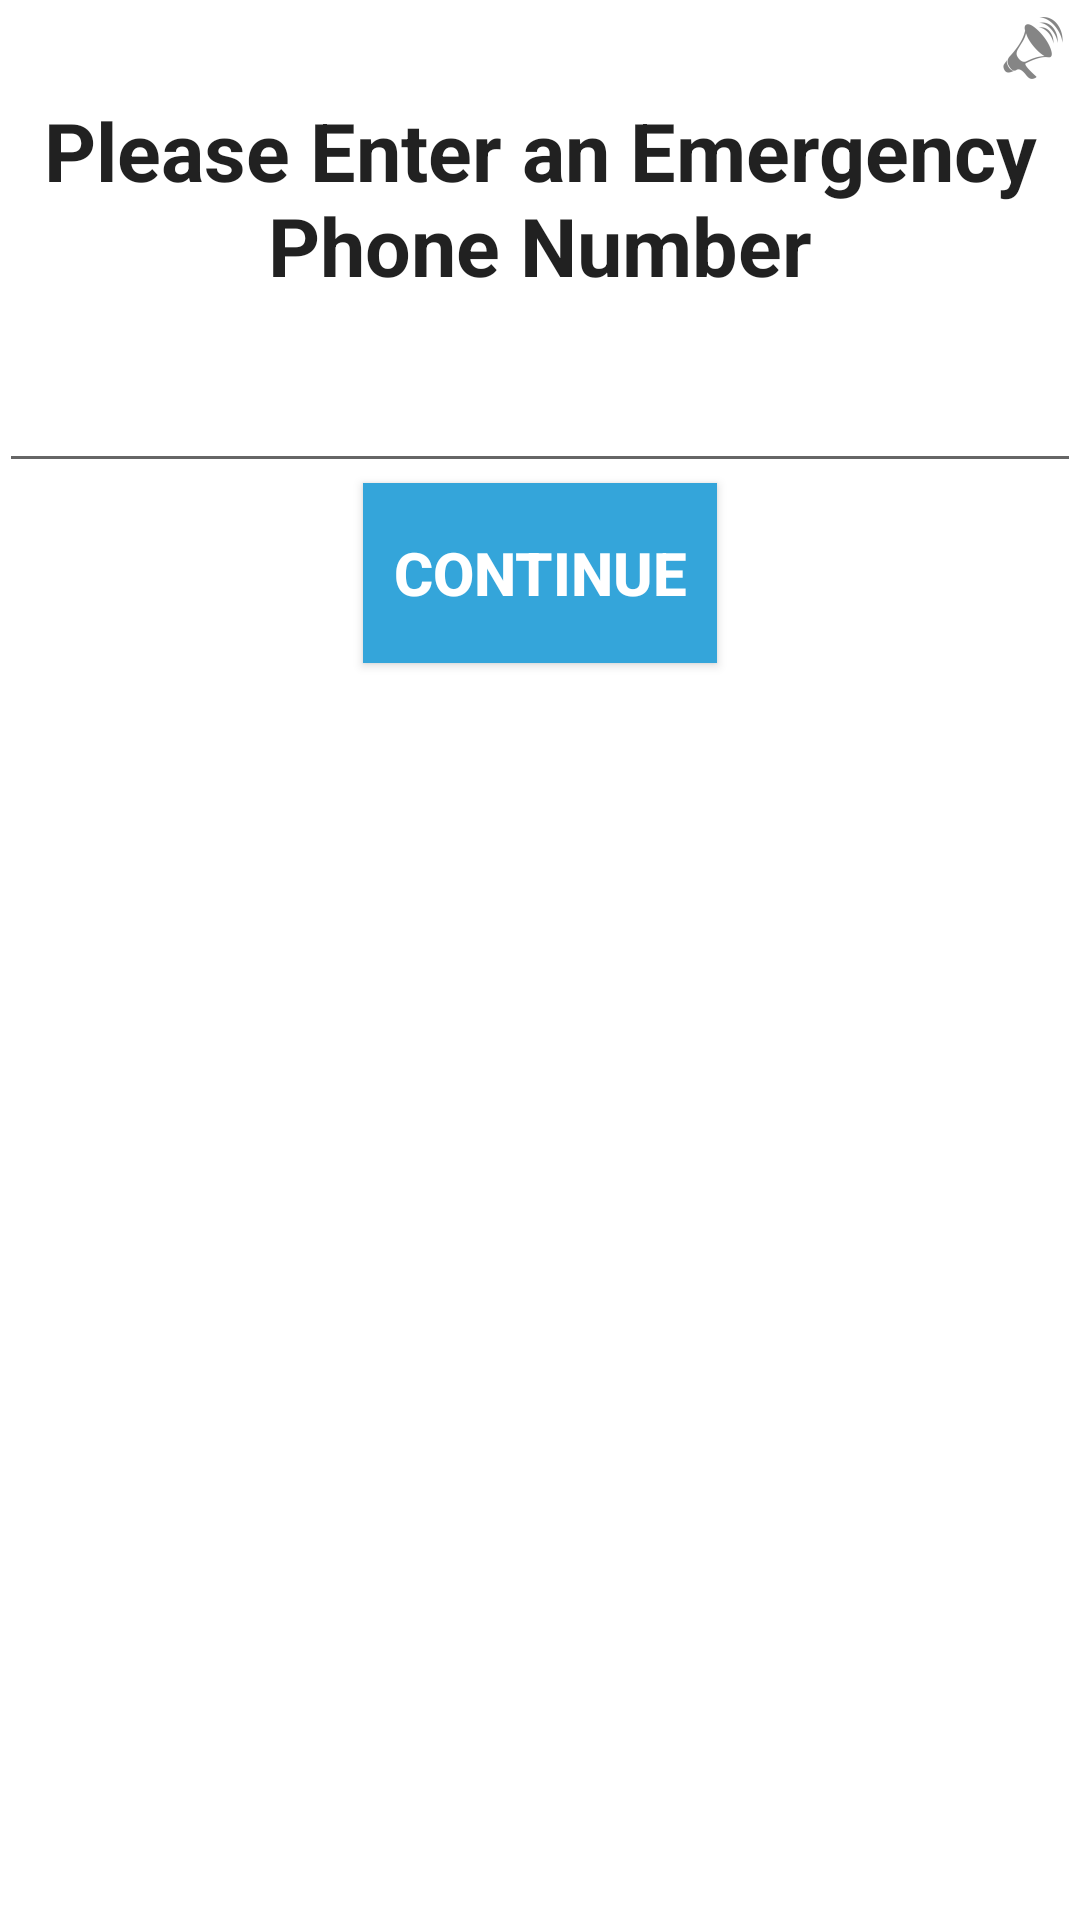

Android layout source for this screen:
<!-- AndroidManifest.xml: application theme CustomActionBarTheme -->
<!-- res/layout/activity_elderly_register_emergency_no.xml -->
<LinearLayout xmlns:android="http://schemas.android.com/apk/res/android"
    xmlns:tools="http://schemas.android.com/tools" android:layout_width="match_parent"
    android:layout_height="match_parent" android:paddingLeft="@dimen/activity_horizontal_margin"
    android:paddingRight="@dimen/activity_horizontal_margin"
    android:orientation="vertical"
    android:paddingTop="@dimen/activity_vertical_margin"
    android:paddingBottom="@dimen/activity_vertical_margin"
    tools:context="aakanshaparmar.blackboxsystem.ElderlyRegisterPhoneNo"
    android:background="@color/white"
    >

    <ImageButton
        android:layout_width="wrap_content"
        android:layout_height="wrap_content"
        android:id="@+id/Assistance"
        android:src="@drawable/speaker_icon"
        android:layout_alignParentTop="true"
        android:layout_alignRight="@+id/title"
        android:layout_alignEnd="@+id/title"
        android:layout_gravity="right"
        android:background="@color/white"/>


    <TextView
        android:layout_width="wrap_content"
        android:layout_height="wrap_content"
        android:textAppearance="?android:attr/textAppearanceLarge"
        android:text="@string/enterEmergencyPhoneNo"
        android:id="@+id/enterPhoneNo1"
        android:textStyle="bold"
        android:textSize="27dp"
        android:gravity="center_horizontal"
        android:layout_alignParentTop="true"
        android:layout_alignParentLeft="true"
        android:layout_alignParentStart="true" />

    <EditText
        android:layout_width="wrap_content"
        android:layout_height="wrap_content"
        android:inputType="phone"
        android:ems="20"
        android:id="@+id/editText1"
        android:layout_below="@+id/enterName1"
        android:layout_alignParentRight="true"
        android:layout_alignParentEnd="true"
        android:layout_marginTop="20dp" />

    <Button
        android:layout_width="wrap_content"
        android:layout_height="wrap_content"
        android:text="@string/continueButton"
        android:id="@+id/button1"
        android:textSize="20dp"
        android:textStyle="bold"
        android:height="60dp"
        android:gravity="center"
        android:layout_gravity="center_horizontal"
        android:background="@color/appBlue"
        android:textColor="@color/white"
        android:paddingLeft="10dp"
        android:paddingRight="10dp"/>



</LinearLayout>
<!-- resources referenced by this layout -->
<resources>
  <color name="appBlue">#34A5DA</color>
  <color name="white">#ffffff</color>
  <!-- drawable speaker_icon: png bitmap (drawable-hdpi, 860 bytes) -->
  <string name="continueButton">Continue</string>
  <string name="enterEmergencyPhoneNo">Please Enter an Emergency Phone Number</string>
  <style name="CustomActionBarTheme" parent="@style/Theme.AppCompat.Light">
          <item name="android:actionBarStyle">@style/MyActionBar</item>
          <item name="actionBarStyle">@style/MyActionBar</item>
  
  
  
      </style>
  <style name="MyActionBar" parent="@style/Widget.AppCompat.Light.ActionBar">
  
          <item name="android:background">@color/appBlue</item>
          <item name="background">@color/appBlue</item>
          <item name="titleTextStyle">@style/titleStyle</item>
          <item name="logo">@mipmap/icon</item>
  
  
  
  
      </style>
  <style name="titleStyle" parent="@style/TextAppearance.AppCompat.Widget.ActionBar.Title">
          <item name="android:textColor">@color/white</item>
      </style>
</resources>
